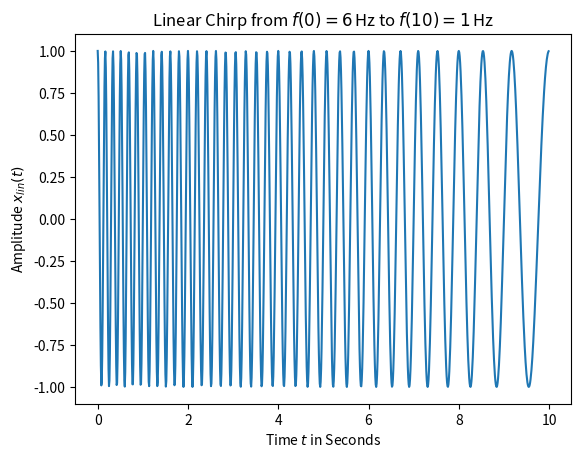
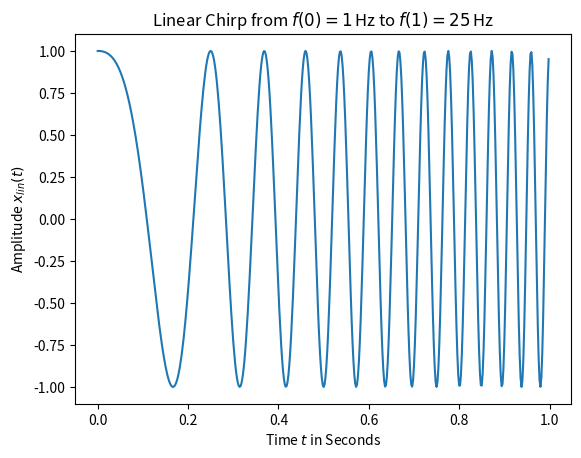

Write the Python code that produced these figures, in order.
#!/usr/bin/env python3
# -*- coding: utf-8 -*-
"""
Created on Tue Feb 11 00:41:25 2025

[redacted]
"""

import numpy as np
from matplotlib.pyplot import tight_layout
from scipy.signal import chirp, square
from scipy.signal.windows import gaussian
import matplotlib.pyplot as plt
N, T = 1000, 0.01  # number of samples and sampling interval for 10 s signal
t = np.arange(N) * T  # timestamps
x_lin = chirp(t, f0 = 6, f1 = 1, t1 = 10, method='linear')
fg0, ax0 = plt.subplots()
ax0.set_title(r"Linear Chirp from $f(0)=6\,$Hz to $f(10)=1\,$Hz")
ax0.set_xlabel( "Time $t$ in Seconds", )
ax0.set_ylabel( r"Amplitude $x_{lin}(t)$")

ax0.plot(t, x_lin)
plt.show()



#%%
def chirp_signal(t, f0, t1, f1, phase = 0):
    t0 = t[0]
    T = t1 - t0
    k = (f1-f0)/T
    g = np.cos(2 * np.pi * (k/2 * t + f0)*t + phase)
    return g

fs = 500
t = np.arange(0, 1, 1/fs)
f0 = 1
f1 = fs/20
g = chirp_signal(t, f0, 1, f1)
fg0, ax0 = plt.subplots()
ax0.set_title(r"Linear Chirp from $f(0)=1\,$Hz to $f(1)=25\,$Hz")
ax0.set_xlabel( "Time $t$ in Seconds", )
ax0.set_ylabel( r"Amplitude $x_{lin}(t)$")

ax0.plot(t, g)
plt.show()












